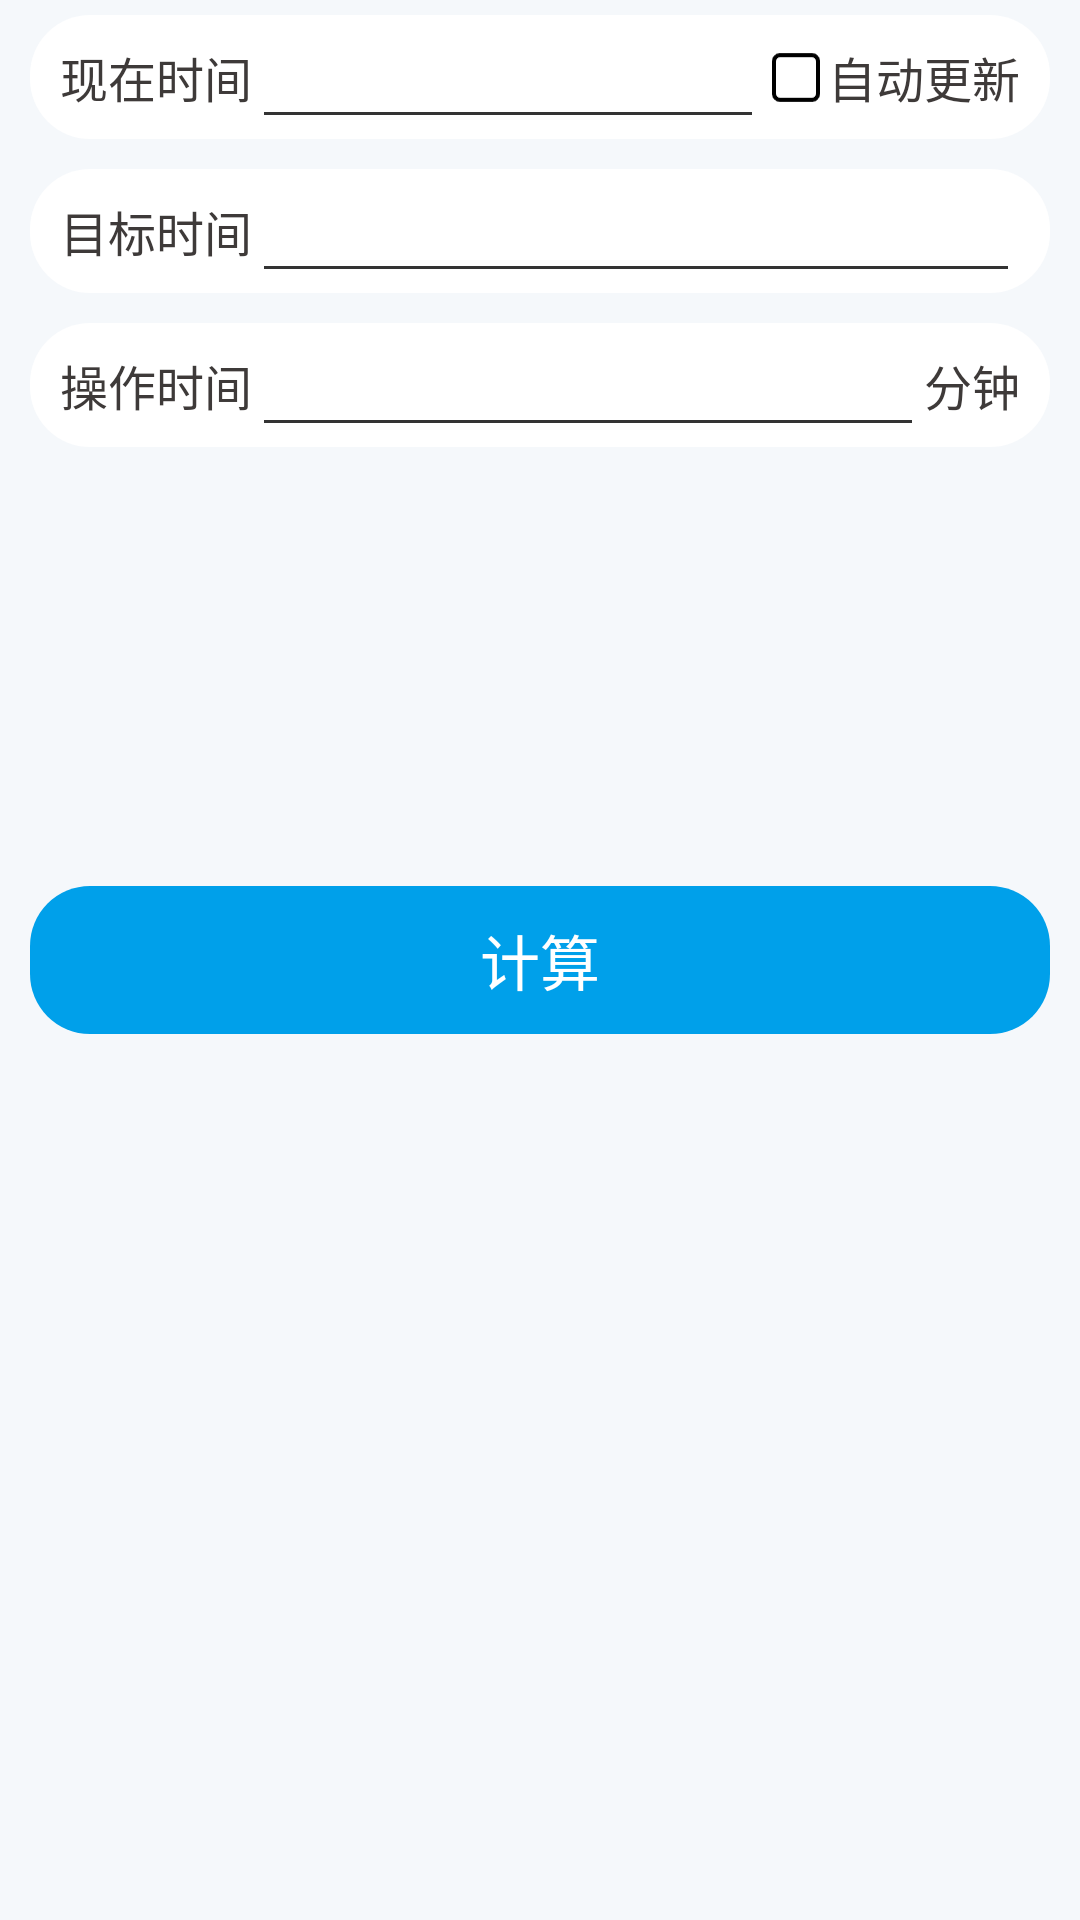

The Android layout XML behind this screen, and the referenced resources:
<!-- AndroidManifest.xml: activity theme PhonTitleTheme -->
<!-- res/layout/activity_reservation_time.xml -->
<?xml version="1.0" encoding="utf-8"?>
<androidx.constraintlayout.widget.ConstraintLayout xmlns:android="http://schemas.android.com/apk/res/android"
    xmlns:app="http://schemas.android.com/apk/res-auto"
    xmlns:tools="http://schemas.android.com/tools"
    android:layout_width="match_parent"
    android:layout_height="match_parent"
    android:background="@color/color_F5F8FB"
    android:fitsSystemWindows="true"
    tools:context=".activity.ReservationTimeActivity">

    <androidx.constraintlayout.widget.ConstraintLayout
        android:id="@+id/cl_nowtime"
        android:layout_width="match_parent"
        android:layout_height="wrap_content"
        android:layout_marginStart="10dp"
        android:layout_marginTop="5dp"
        android:layout_marginEnd="10dp"
        android:background="@drawable/bg_white_cal_time_item"
        android:paddingHorizontal="10dp"
        app:layout_constraintStart_toStartOf="parent"
        app:layout_constraintTop_toTopOf="parent">

        <TextView
            android:id="@+id/tv_nowtime"
            android:layout_width="wrap_content"
            android:layout_height="wrap_content"
            android:text="现在时间"
            android:textColor="@color/pass_text_color"
            android:textSize="16sp"
            app:layout_constraintBottom_toBottomOf="parent"
            app:layout_constraintStart_toStartOf="parent"
            app:layout_constraintTop_toTopOf="parent" />

        <EditText
            android:id="@+id/edt_nowtime"
            android:layout_width="0dp"
            android:layout_height="wrap_content"
            android:focusableInTouchMode="false"
            android:paddingLeft="10dp"
            android:textSize="18sp"
            android:theme="@style/TimeEditTextView"
            app:layout_constraintBottom_toBottomOf="parent"
            app:layout_constraintEnd_toStartOf="@+id/ck_now_time_auto"
            app:layout_constraintStart_toEndOf="@+id/tv_nowtime"
            app:layout_constraintTop_toTopOf="parent" />

        <CheckBox
            android:id="@+id/ck_now_time_auto"
            android:layout_width="wrap_content"
            android:layout_height="wrap_content"
            android:background="@drawable/selector_time_cal_ck"
            android:button="@null"
            android:textColor="@color/pass_text_color"
            android:textSize="16sp"
            app:layout_constraintBottom_toBottomOf="parent"
            app:layout_constraintEnd_toStartOf="@+id/tv_ck_tip"
            app:layout_constraintTop_toTopOf="parent" />

        <TextView
            android:id="@+id/tv_ck_tip"
            android:layout_width="wrap_content"
            android:layout_height="wrap_content"
            android:text="自动更新"
            android:textColor="@color/pass_text_color"
            android:textSize="16sp"
            app:layout_constraintBottom_toBottomOf="@+id/edt_nowtime"
            app:layout_constraintEnd_toEndOf="parent"
            app:layout_constraintTop_toTopOf="parent" />
    </androidx.constraintlayout.widget.ConstraintLayout>

    <androidx.constraintlayout.widget.ConstraintLayout
        android:id="@+id/cl_targetTime"
        android:layout_width="0dp"
        android:layout_height="wrap_content"
        android:layout_marginTop="10dp"
        android:background="@drawable/bg_white_cal_time_item"
        android:paddingHorizontal="10dp"
        app:layout_constraintEnd_toEndOf="@+id/cl_nowtime"
        app:layout_constraintStart_toStartOf="@+id/cl_nowtime"

        app:layout_constraintTop_toBottomOf="@+id/cl_nowtime">


        <TextView
            android:id="@+id/tv_targetTime"
            android:layout_width="wrap_content"
            android:layout_height="wrap_content"
            android:text="目标时间"
            android:textColor="@color/pass_text_color"
            android:textSize="16sp"
            app:layout_constraintBottom_toBottomOf="parent"
            app:layout_constraintStart_toStartOf="parent"
            app:layout_constraintTop_toTopOf="parent" />

        <EditText
            android:id="@+id/edt_targetTime"
            android:layout_width="0dp"
            android:layout_height="wrap_content"
            android:focusableInTouchMode="false"
            android:paddingLeft="10dp"
            android:textSize="18sp"
            android:theme="@style/TimeEditTextView"
            app:layout_constraintBottom_toBottomOf="parent"
            app:layout_constraintEnd_toEndOf="parent"
            app:layout_constraintStart_toEndOf="@+id/tv_targetTime"
            app:layout_constraintTop_toTopOf="parent" />
    </androidx.constraintlayout.widget.ConstraintLayout>

    <androidx.constraintlayout.widget.ConstraintLayout
        android:id="@+id/cl_handleTime"
        android:layout_width="0dp"
        android:layout_height="wrap_content"
        android:layout_marginTop="10dp"
        android:background="@drawable/bg_white_cal_time_item"
        android:paddingHorizontal="10dp"
        app:layout_constraintEnd_toEndOf="@+id/cl_targetTime"
        app:layout_constraintStart_toStartOf="@+id/cl_targetTime"
        app:layout_constraintTop_toBottomOf="@+id/cl_targetTime">


        <TextView
            android:id="@+id/tv_handleTime"
            android:layout_width="wrap_content"
            android:layout_height="wrap_content"
            android:text="操作时间"
            android:textColor="@color/pass_text_color"
            android:textSize="16sp"
            app:layout_constraintBottom_toBottomOf="parent"
            app:layout_constraintStart_toStartOf="parent"
            app:layout_constraintTop_toTopOf="parent" />

        <EditText
            android:id="@+id/edt_handleTime"
            android:layout_width="0dp"
            android:layout_height="wrap_content"
            android:paddingLeft="10dp"
            android:textSize="18sp"
            android:theme="@style/TimeEditTextView"
            app:layout_constraintBottom_toBottomOf="parent"
            app:layout_constraintEnd_toStartOf="@+id/tv_handle_timeunit"
            app:layout_constraintStart_toEndOf="@+id/tv_handleTime"
            app:layout_constraintTop_toTopOf="parent" />

        <TextView
            android:id="@+id/tv_handle_timeunit"
            android:layout_width="wrap_content"
            android:layout_height="wrap_content"
            android:text="分钟"
            android:textColor="@color/pass_text_color"
            android:textSize="16sp"
            app:layout_constraintBottom_toBottomOf="parent"
            app:layout_constraintEnd_toEndOf="parent"
            app:layout_constraintTop_toTopOf="parent" />
    </androidx.constraintlayout.widget.ConstraintLayout>

    <TextView
        android:id="@+id/tv_cal"
        android:layout_width="0dp"
        android:layout_height="wrap_content"
        android:layout_marginHorizontal="10dp"
        android:background="@drawable/bg_cal_time_btn"
        android:gravity="center"
        android:padding="10dp"
        android:text="计算"
        android:textColor="@color/white"
        android:textSize="20sp"
        app:layout_constraintBottom_toBottomOf="parent"
        app:layout_constraintEnd_toEndOf="parent"
        app:layout_constraintStart_toStartOf="parent"
        app:layout_constraintTop_toTopOf="parent" />

    <TextView
        android:id="@+id/tv_timeresult"
        android:layout_width="match_parent"
        android:layout_height="wrap_content"
        android:layout_marginHorizontal="10dp"
        android:layout_marginBottom="20dp"
        android:gravity="center"
        android:padding="10dp"
        android:textColor="@color/pass_text_color"
        android:textSize="20sp"
        app:layout_constraintBottom_toTopOf="@+id/tv_cal"
        app:layout_constraintEnd_toEndOf="parent" />
</androidx.constraintlayout.widget.ConstraintLayout>
<!-- resources referenced by this layout -->
<resources>
  <color name="color_F5F8FB">#F5F8FB</color>
  <color name="pass_text_color">#3E3A39</color>
  <color name="white">#FFFFFFFF</color>
  <!-- drawable bg_cal_time_btn (drawable) -->
  <?xml version="1.0" encoding="utf-8"?>
  <shape xmlns:android="http://schemas.android.com/apk/res/android"
      android:shape="rectangle">
      
      <solid android:color="@color/c00a0ea" />
      
      <corners android:radius="20dp" />
      
  
  
  
  
  </shape>
  <!-- drawable bg_white_cal_time_item (drawable) -->
  <?xml version="1.0" encoding="utf-8"?>
  <shape xmlns:android="http://schemas.android.com/apk/res/android"
      android:shape="rectangle">
      
      <solid android:color="@color/white" />
      
      <corners android:radius="20dp" />
      
  
  
  
  
  </shape>
  <!-- drawable selector_time_cal_ck (drawable) -->
  <?xml version="1.0" encoding="utf-8"?>
  <selector xmlns:android="http://schemas.android.com/apk/res/android">
      <item android:state_checked="true" android:drawable="@mipmap/icon_ck_checked"/>
      <item android:drawable="@mipmap/icon_ck_unchecked" android:state_checked="false"/>
  
  </selector>
  <style name="TimeEditTextView" parent="Theme.AppCompat.Light">
          <item name="colorControlNormal">@color/dialog_title_txt_color</item>
          <item name="colorControlActivated">@color/c00a0ea</item>
      </style>
  <style name="PhonTitleTheme" parent="Theme.AppCompat.Light.NoActionBar">
          <item name="android:windowTranslucentStatus">true</item>
          <item name="android:windowTranslucentNavigation">false</item>
          <item name="android:statusBarColor">@android:color/transparent</item>
          <item name="android:windowNoTitle">true</item>
      </style>
  <color name="c00a0ea">#ff00a0ea</color>
  <color name="dialog_title_txt_color">#333333</color>
</resources>
